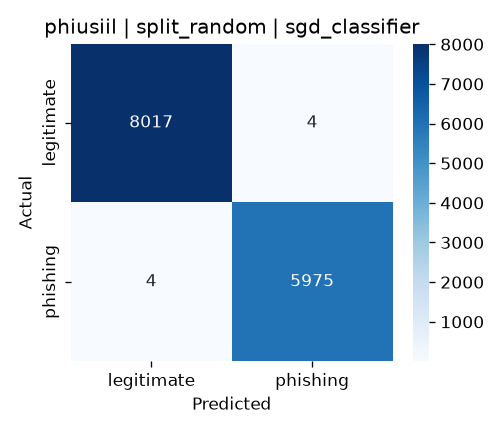

The table this chart was drawn from, first rows:
, pred_legitimate, pred_phishing
true_legitimate, 8017, 4
true_phishing, 4, 5975
